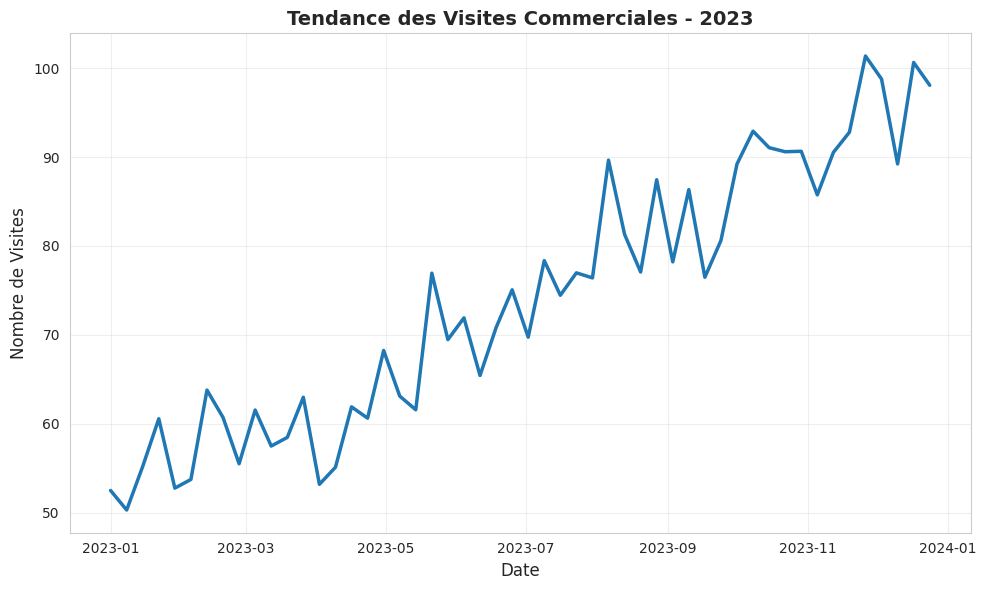
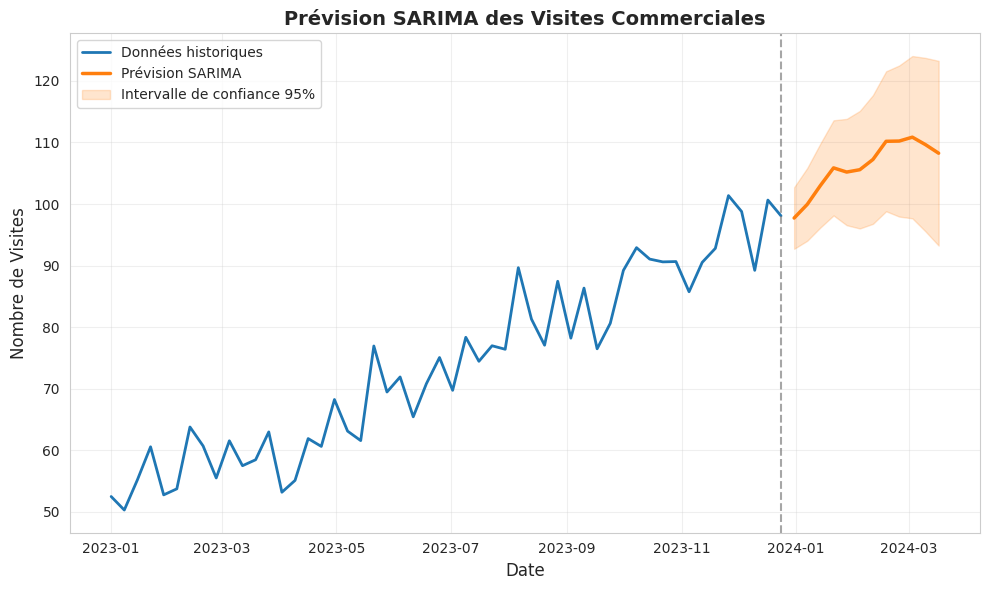
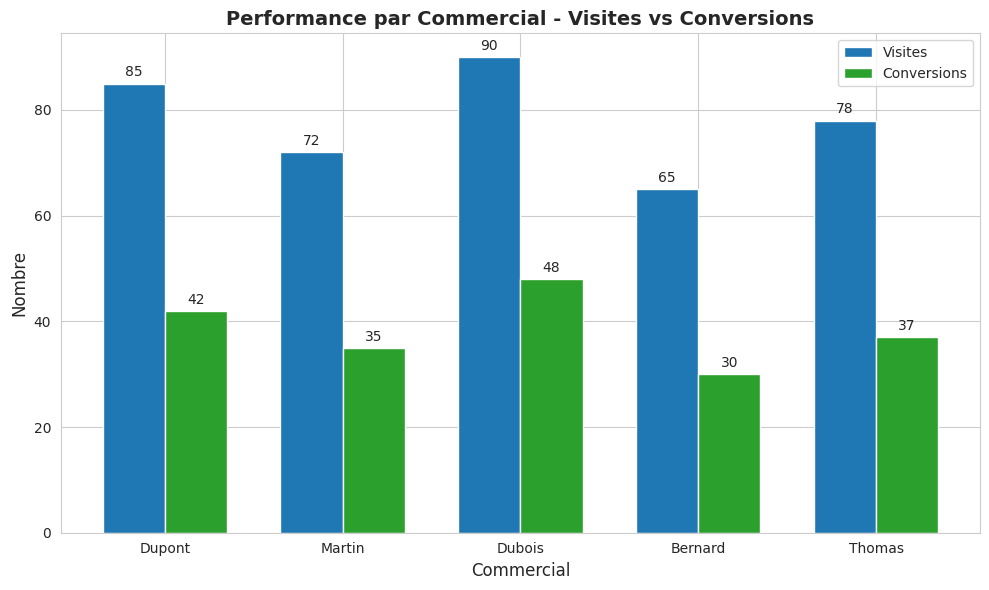
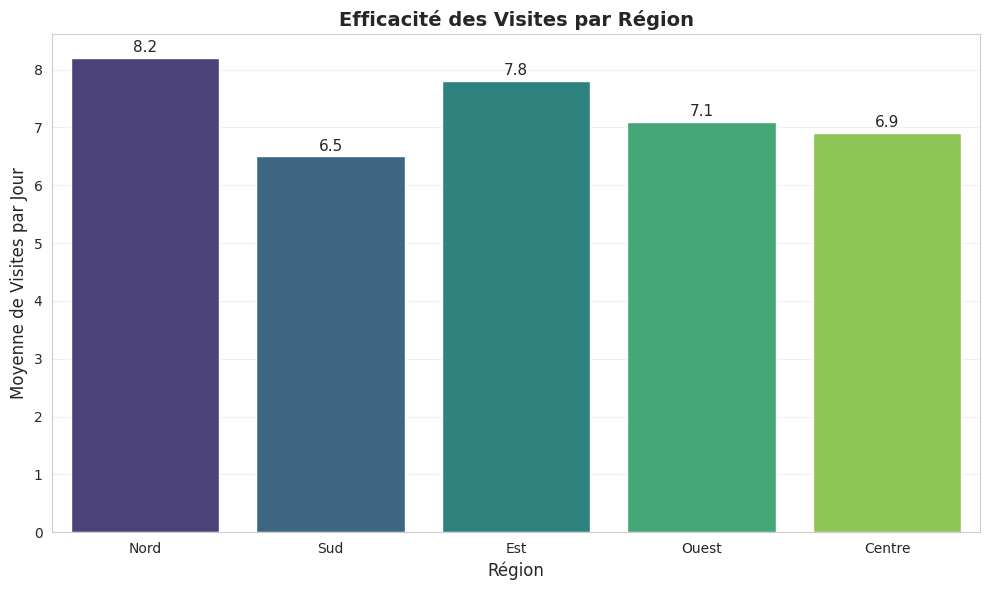

Source code (Python) for these figures, in order:
import matplotlib.pyplot as plt
import numpy as np
import pandas as pd
import os
import seaborn as sns

# Create directory if it doesn't exist
os.makedirs('static/visits_images', exist_ok=True)

# Set the aesthetic style of the plots
sns.set_style('whitegrid')
plt.rcParams['font.family'] = 'sans-serif'
plt.rcParams['font.sans-serif'] = ['Arial', 'DejaVu Sans', 'Liberation Sans']

# Generate dates for the x-axis
dates = pd.date_range(start='2023-01-01', periods=52, freq='W')

# 1. Time Series Plot with Trend
plt.figure(figsize=(10, 6))
np.random.seed(42)
trend = np.linspace(50, 100, 52) + np.random.normal(0, 5, 52)
plt.plot(dates, trend, linewidth=2.5, color='#1f77b4')
plt.title('Tendance des Visites Commerciales - 2023', fontsize=14, fontweight='bold')
plt.xlabel('Date', fontsize=12)
plt.ylabel('Nombre de Visites', fontsize=12)
plt.grid(True, alpha=0.3)
plt.tight_layout()
plt.savefig('static/visits_images/visits_trend.png', dpi=300, bbox_inches='tight')
plt.close()

# 2. SARIMA Forecast
plt.figure(figsize=(10, 6))
# Past data
past_data = trend
# Future dates
future_dates = pd.date_range(start=dates[-1] + pd.Timedelta(days=7), periods=12, freq='W')
all_dates = dates.append(future_dates)
# Forecast with confidence intervals
forecast = past_data[-1] + np.cumsum(np.random.normal(1, 2, 12))
lower_bound = forecast - np.linspace(5, 15, 12)
upper_bound = forecast + np.linspace(5, 15, 12)

plt.plot(dates, past_data, color='#1f77b4', linewidth=2, label='Données historiques')
plt.plot(future_dates, forecast, color='#ff7f0e', linewidth=2.5, label='Prévision SARIMA')
plt.fill_between(future_dates, lower_bound, upper_bound, color='#ff7f0e', alpha=0.2, label='Intervalle de confiance 95%')

plt.axvline(x=dates[-1], color='gray', linestyle='--', alpha=0.7)
plt.title('Prévision SARIMA des Visites Commerciales', fontsize=14, fontweight='bold')
plt.xlabel('Date', fontsize=12)
plt.ylabel('Nombre de Visites', fontsize=12)
plt.legend(loc='best')
plt.grid(True, alpha=0.3)
plt.tight_layout()
plt.savefig('static/visits_images/visits_forecast.png', dpi=300, bbox_inches='tight')
plt.close()

# 3. Commercial Performance Comparison
plt.figure(figsize=(10, 6))
commercial_names = ['Dupont', 'Martin', 'Dubois', 'Bernard', 'Thomas']
visits = np.array([85, 72, 90, 65, 78])
conversions = np.array([42, 35, 48, 30, 37])

x = np.arange(len(commercial_names))
width = 0.35

fig, ax = plt.subplots(figsize=(10, 6))
rects1 = ax.bar(x - width/2, visits, width, label='Visites', color='#1f77b4')
rects2 = ax.bar(x + width/2, conversions, width, label='Conversions', color='#2ca02c')

ax.set_title('Performance par Commercial - Visites vs Conversions', fontsize=14, fontweight='bold')
ax.set_xlabel('Commercial', fontsize=12)
ax.set_ylabel('Nombre', fontsize=12)
ax.set_xticks(x)
ax.set_xticklabels(commercial_names)
ax.legend()

# Add labels on top of bars
def autolabel(rects):
    for rect in rects:
        height = rect.get_height()
        ax.annotate('{}'.format(height),
                    xy=(rect.get_x() + rect.get_width() / 2, height),
                    xytext=(0, 3),
                    textcoords="offset points",
                    ha='center', va='bottom')

autolabel(rects1)
autolabel(rects2)

plt.tight_layout()
plt.savefig('static/visits_images/commercial_performance.png', dpi=300, bbox_inches='tight')
plt.close()

# 4. Visit Efficiency by Region
plt.figure(figsize=(10, 6))
regions = ['Nord', 'Sud', 'Est', 'Ouest', 'Centre']
visits_per_day = np.array([8.2, 6.5, 7.8, 7.1, 6.9])

plt.figure(figsize=(10, 6))
sns.barplot(x=regions, y=visits_per_day, palette='viridis')
plt.title('Efficacité des Visites par Région', fontsize=14, fontweight='bold')
plt.xlabel('Région', fontsize=12)
plt.ylabel('Moyenne de Visites par Jour', fontsize=12)
plt.grid(True, alpha=0.3, axis='y')

for i, v in enumerate(visits_per_day):
    plt.text(i, v + 0.1, f'{v:.1f}', ha='center', fontsize=11)

plt.tight_layout()
plt.savefig('static/visits_images/region_efficiency.png', dpi=300, bbox_inches='tight')
plt.close()

print("Sample images for Commercial Visits Analysis have been generated successfully.")
